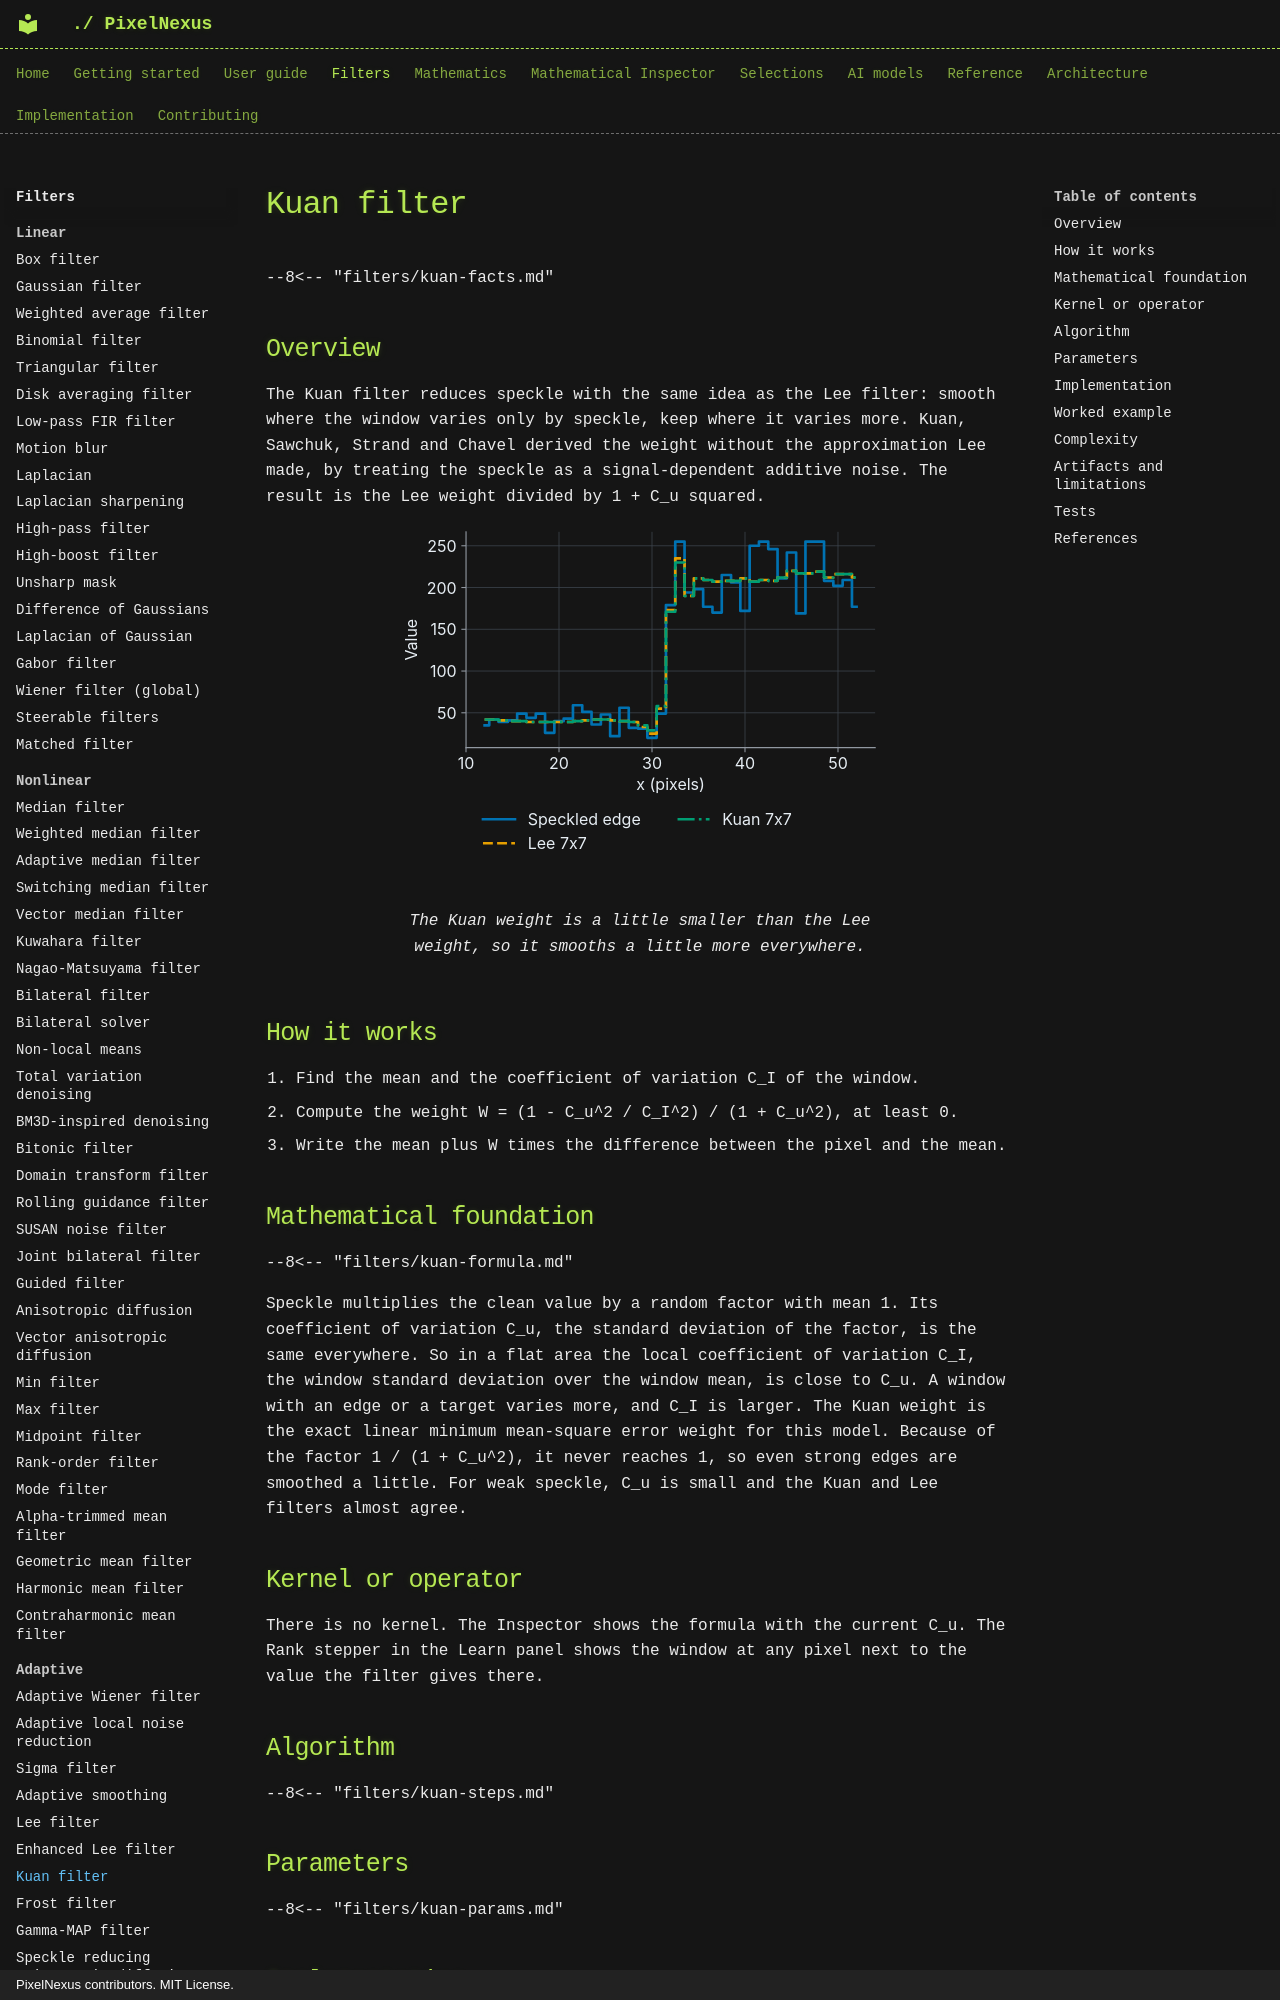

repository: mKamiAsim/pixelnexus · page: filters/adaptive/kuan/index.html · generator: mkdocs · copyright: PixelNexus contributors. MIT License.

# Kuan filter

--8<-- "filters/kuan-facts.md"

## Overview

The Kuan filter reduces speckle with the same idea as the Lee filter: smooth where the window varies only by speckle, keep where it varies more. Kuan, Sawchuk, Strand and Chavel derived the weight without the approximation Lee made, by treating the speckle as a signal-dependent additive noise. The result is the Lee weight divided by 1 + C_u squared.
